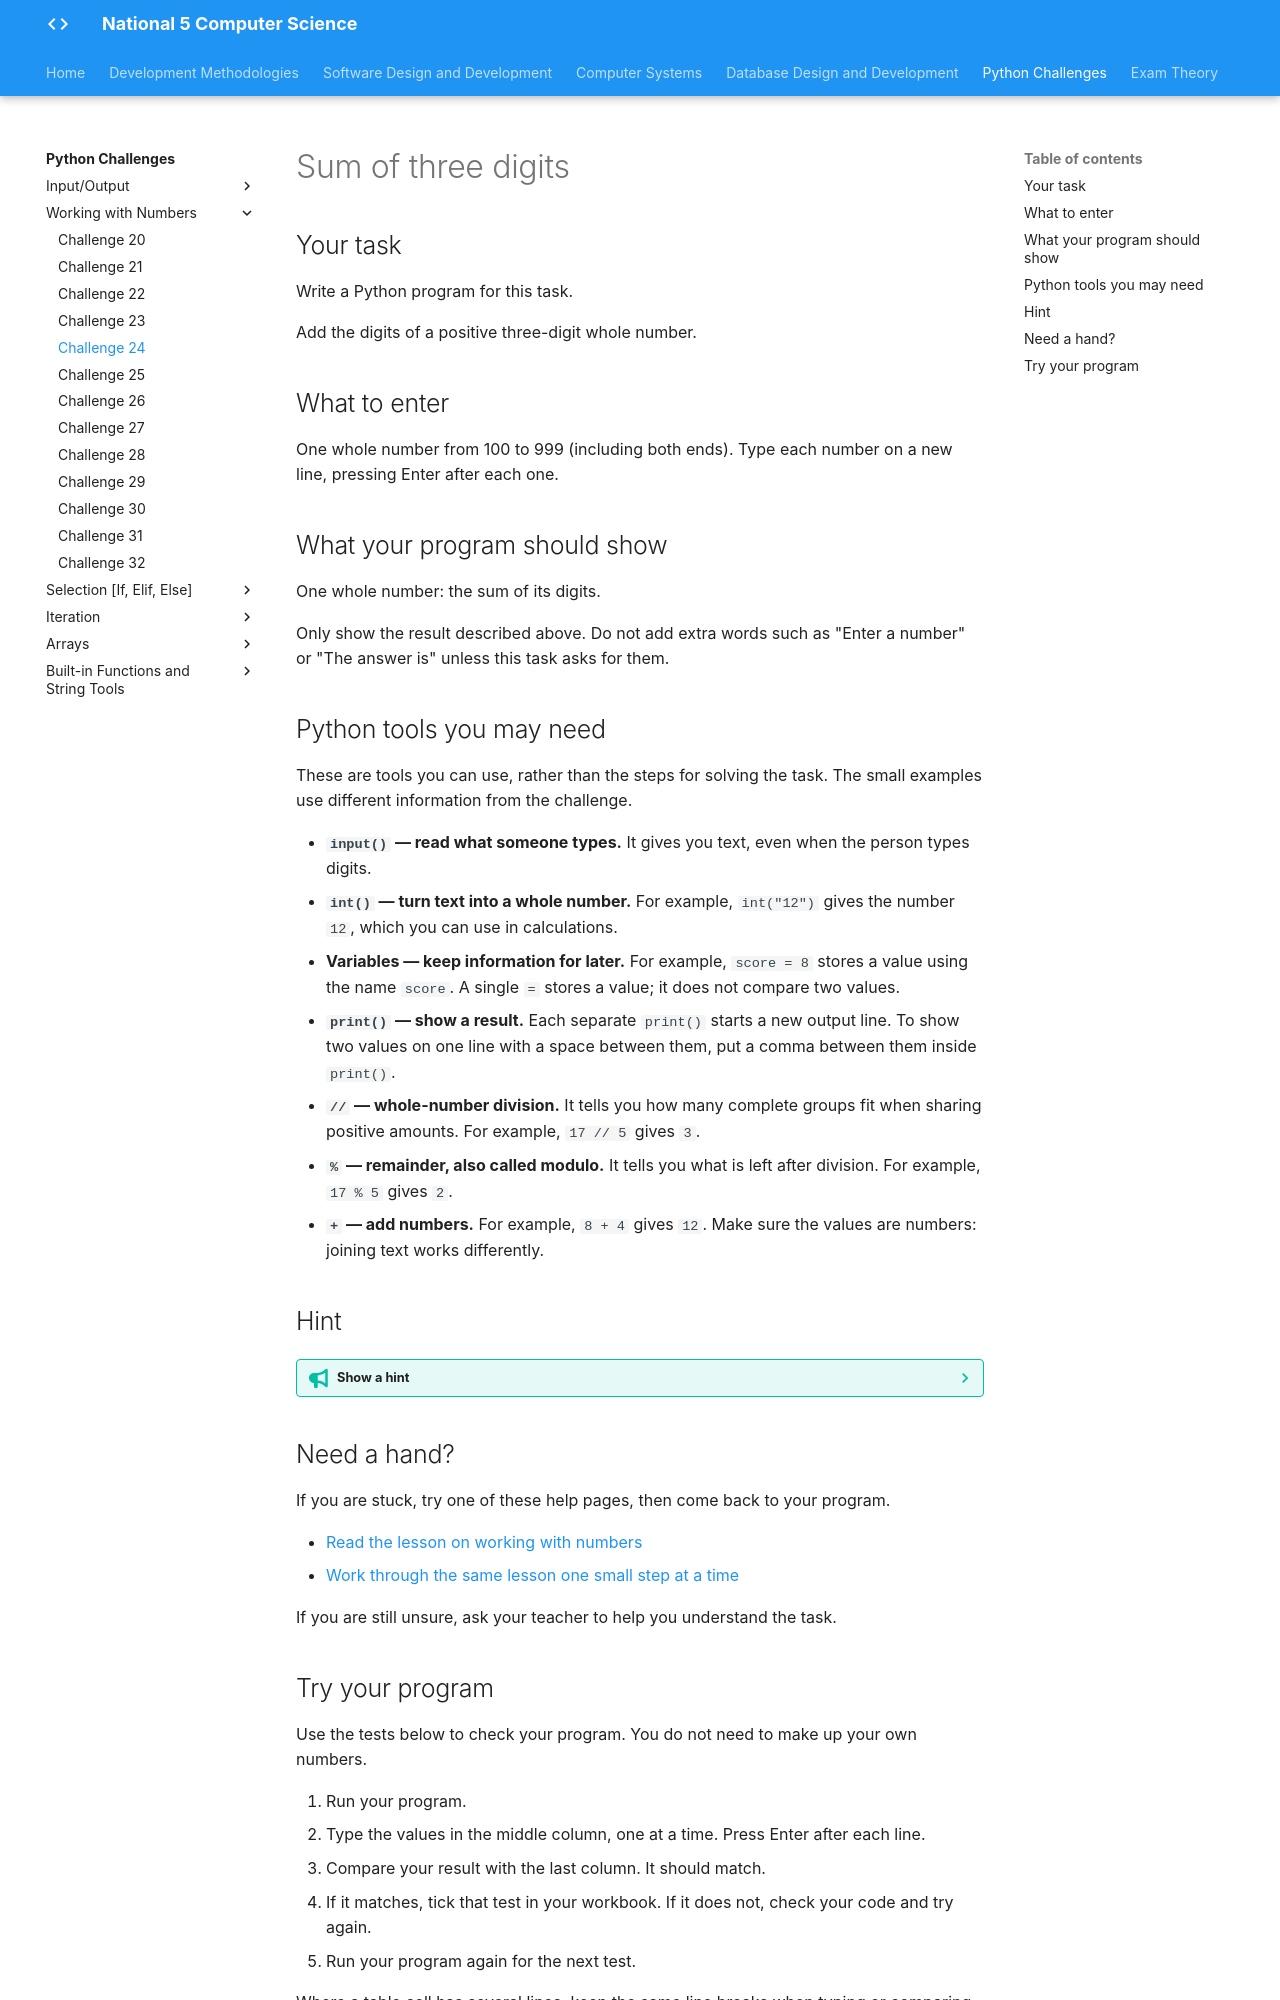

repository: Mr-Wood-CS/LN-National-5 · page: python-challenges/tasks/Challenge 24/index.html · generator: mkdocs

# Sum of three digits

## Your task

Write a Python program for this task.

Add the digits of a positive three-digit whole number.

## What to enter

One whole number from 100 to 999 (including both ends). Type each number on a new line, pressing Enter after each one.

## What your program should show

One whole number: the sum of its digits.

Only show the result described above. Do not add extra words such as "Enter a number" or "The answer is" unless this task asks for them.

## Python tools you may need

These are tools you can use, rather than the steps for solving the task. The small examples use different information from the challenge.

- **`input()` — read what someone types.** It gives you text, even when the person types digits.
- **`int()` — turn text into a whole number.** For example, `int("12")` gives the number `12`, which you can use in calculations.
- **Variables — keep information for later.** For example, `score = 8` stores a value using the name `score`. A single `=` stores a value; it does not compare two values.
- **`print()` — show a result.** Each separate `print()` starts a new output line. To show two values on one line with a space between them, put a comma between them inside `print()`.
- **`//` — whole-number division.** It tells you how many complete groups fit when sharing positive amounts. For example, `17 // 5` gives `3`.
- **`%` — remainder, also called modulo.** It tells you what is left after division. For example, `17 % 5` gives `2`.
- **`+` — add numbers.** For example, `8 + 4` gives `12`. Make sure the values are numbers: joining text works differently.

## Hint

??? tip "Show a hint"

    Put each of the three digits in its own box. The task asks for a total of the digits, rather than a total involving their place values. Check your approach with a number that contains a zero.

## Need a hand?

If you are stuck, try one of these help pages, then come back to your program.

- [Read the lesson on working with numbers](https://snakify.org/lessons/integer_float_numbers/)
- [Work through the same lesson one small step at a time](https://snakify.org/lessons/integer_float_numbers/steps/1/)

If you are still unsure, ask your teacher to help you understand the task.
